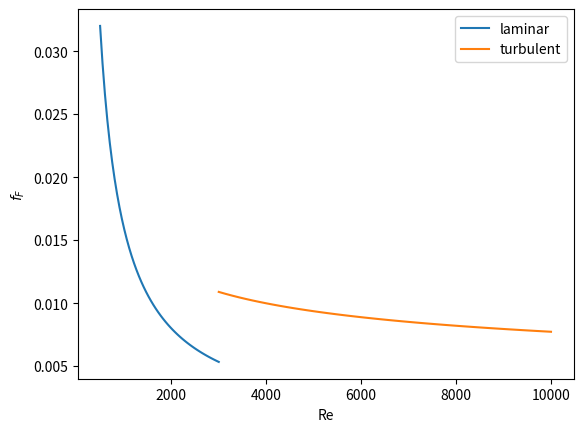
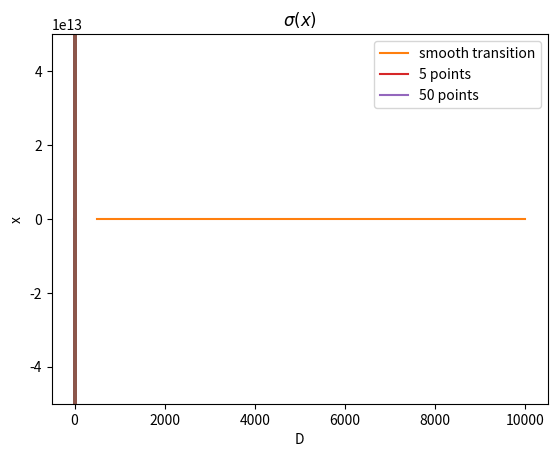
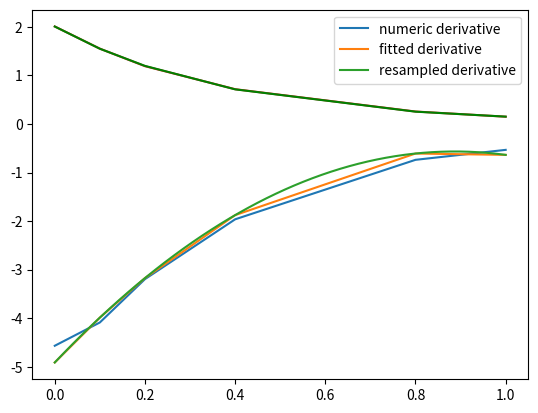
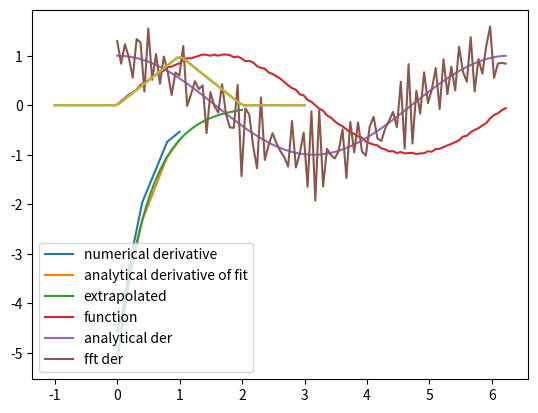

These figures' Python source, in order: (Note: this script raises an exception after producing the figures.)
import matplotlib.pyplot as plt
import numpy as np
import time

'''
These are the brainless way to calculate numerical derivatives. They
work well for very smooth data. they are surprisingly fast even up to
10000 points in the vector.
'''

x = np.linspace(0.78,0.79,100)
y = np.sin(x)
dy_analytical = np.cos(x)

'''
lets use a forward difference method:
that works up until the last point, where there is not
a forward difference to use. there, we use a backward difference.
'''

tf1 = time.time()
dyf = [0.0]*len(x)
for i in range(len(y)-1):
    dyf[i] = (y[i+1] - y[i])/(x[i+1]-x[i])
#set last element by backwards difference
dyf[-1] = (y[-1] - y[-2])/(x[-1] - x[-2])

print(' Forward difference took %f seconds' % (time.time() - tf1))

'''and now a backwards difference'''
tb1 = time.time()
dyb = [0.0]*len(x)
#set first element by forward difference
dyb[0] = (y[0] - y[1])/(x[0] - x[1])
for i in range(1,len(y)):
    dyb[i] = (y[i] - y[i-1])/(x[i]-x[i-1])

print(' Backward difference took %f seconds' % (time.time() - tb1))

'''and now, a centered formula'''
tc1 = time.time()
dyc = [0.0]*len(x)
dyc[0] = (y[0] - y[1])/(x[0] - x[1])
for i in range(1,len(y)-1):
    dyc[i] = (y[i+1] - y[i-1])/(x[i+1]-x[i-1])
dyc[-1] = (y[-1] - y[-2])/(x[-1] - x[-2])

print(' Centered difference took %f seconds' % (time.time() - tc1))

'''
the centered formula is the most accurate formula here
'''

plt.plot(x,dy_analytical,label='analytical derivative')
plt.plot(x,dyf,'--',label='forward')
plt.plot(x,dyb,'--',label='backward')
plt.plot(x,dyc,'--',label='centered')

plt.legend(loc='lower left');

import numpy as np
import matplotlib.pyplot as plt

x = np.linspace(0, 2 * np.pi, 100)
y = np.sin(x)
dy_analytical = np.cos(x)


# we need to specify the size of dy ahead because diff returns
#an array of n-1 elements
dy = np.zeros(y.shape, float) #we know it will be this size
dy[0:-1] = np.diff(y) / np.diff(x)
dy[-1] = (y[-1] - y[-2]) / (x[-1] - x[-2])


'''
calculate dy by center differencing using array slices
'''

dy2 = np.zeros(y.shape, float) #we know it will be this size
dy2[1:-1] = (y[2:] - y[0:-2]) / (x[2:] - x[0:-2])

# now the end points
dy2[0] = (y[1] - y[0]) / (x[1] - x[0])
dy2[-1] = (y[-1] - y[-2]) / (x[-1] - x[-2])

plt.plot(x,y)
plt.plot(x,dy_analytical,label='analytical derivative')
plt.plot(x,dy,label='forward diff')
plt.plot(x,dy2,'k--',lw=2,label='centered diff')
plt.legend(loc='lower left');

import numpy as np
import matplotlib.pyplot as plt

x = np.linspace(0, 2*np.pi, 100)
y = np.sin(x) + 0.1 * np.random.random(size=x.shape)
dy_analytical = np.cos(x)

#2-point formula
dyf = [0.0] * len(x)
for i in range(len(y)-1):
    dyf[i] = (y[i+1] - y[i])/(x[i+1]-x[i])
#set last element by backwards difference
dyf[-1] = (y[-1] - y[-2])/(x[-1] - x[-2])

'''
calculate dy by 4-point center differencing using array slices

\frac{y[i-2] - 8y[i-1] + 8[i+1] - y[i+2]}{12h}

y[0] and y[1] must be defined by lower order methods
and y[-1] and y[-2] must be defined by lower order methods
'''

dy = np.zeros(y.shape, float) #we know it will be this size
h = x[1] - x[0] #this assumes the points are evenely spaced!
dy[2:-2] = (y[0:-4] - 8 * y[1:-3] + 8 * y[3:-1] - y[4:]) / (12.0 * h)

# simple differences at the end-points
dy[0] = (y[1] - y[0])/(x[1] - x[0])
dy[1] = (y[2] - y[1])/(x[2] - x[1])
dy[-2] = (y[-2] - y[-3]) / (x[-2] - x[-3])
dy[-1] = (y[-1] - y[-2]) / (x[-1] - x[-2])


plt.plot(x, y)
plt.plot(x, dy_analytical, label='analytical derivative')
plt.plot(x, dyf, 'r-', label='2pt-forward diff')
plt.plot(x, dy, 'k--', lw=2, label='4pt-centered diff')
plt.legend(loc='lower left');

import numpy as np
import matplotlib.pyplot as plt

tspan = [0, 0.1, 0.2, 0.4, 0.8, 1]
Ca_data = [2.0081,  1.5512,  1.1903,  0.7160,  0.2562,  0.1495]

p = np.polyfit(tspan, Ca_data, 3)
plt.figure()
plt.plot(tspan, Ca_data)
plt.plot(tspan, np.polyval(p, tspan), 'g-')

# compute derivatives
dp = np.polyder(p)

dCdt_fit = np.polyval(dp, tspan)

dCdt_numeric = np.gradient(Ca_data, tspan) # 2-point deriv

plt.figure()
plt.plot(tspan, dCdt_numeric, label='numeric derivative')
plt.plot(tspan, dCdt_fit, label='fitted derivative')

t = np.linspace(min(tspan), max(tspan))
plt.plot(t, np.polyval(dp, t), label='resampled derivative')
plt.legend(loc='best');

import numpy as np
import matplotlib.pyplot as plt
from scipy.optimize import curve_fit

tspan = np.array([0, 0.1, 0.2, 0.4, 0.8, 1])
Ca_data = np.array([2.0081,  1.5512,  1.1903,  0.7160,  0.2562,  0.1495])

def func(t, Ca0, k):
    return Ca0 * np.exp(-k * t)


pars, pcov = curve_fit(func, tspan, Ca_data, p0=[2, 2.3])

plt.plot(tspan, Ca_data)
plt.plot(tspan, func(tspan, *pars), 'g-')

# analytical derivative
k, Ca0 = pars
dCdt = -k * Ca0 * np.exp(-k * tspan)
t = np.linspace(0, 2)
dCdt_res =  -k * Ca0 * np.exp(-k * t)

plt.figure()
plt.plot(tspan, np.gradient(Ca_data, tspan), label='numerical derivative')
plt.plot(tspan, dCdt, label='analytical derivative of fit')
plt.plot(t, dCdt_res, label='extrapolated')
plt.legend(loc='best');

import numpy as np
import matplotlib.pyplot as plt

N = 101 #number of points
L = 2 * np.pi #interval of data

x = np.arange(0.0, L, L/float(N)) #this does not include the endpoint

#add some random noise
y = np.sin(x) + 0.05 * np.random.random(size=x.shape)
dy_analytical = np.cos(x)

'''
http://sci.tech-archive.net/Archive/sci.math/2008-05/msg00401.html

you can use fft to calculate derivatives!
'''

if N % 2 == 0:
    k = np.asarray(list(range(0, N // 2)) + [0] + list(range(-N // 2 + 1, 0)), np.float64)
else:
    k = np.asarray(list(range(0, (N - 1) // 2)) + [0] + list(range(-(N - 1) // 2, 0)), np.float64)

k *= 2 * np.pi / L

fd = np.real(np.fft.ifft(1.0j * k * np.fft.fft(y)))

plt.plot(x, y, label='function')
plt.plot(x,dy_analytical,label='analytical der')
plt.plot(x,fd,label='fft der')
plt.legend(loc='lower left');

import numpy as np
import matplotlib.pyplot as plt

def f(x):   return np.sin(3*x)*np.log(x)

x = 0.7
h = 1e-7

# analytical derivative
dfdx_a = 3 * np.cos( 3*x)*np.log(x) + np.sin(3*x) / x

# finite difference
dfdx_fd = (f(x + h) - f(x))/h

# central difference
dfdx_cd = (f(x+h)-f(x-h))/(2*h)

# complex method
dfdx_I = np.imag(f(x + complex(0, h))/h)

print(dfdx_a)
print(dfdx_fd)
print(dfdx_cd)
print(dfdx_I)

def f1(x):
    if x < 0:
        return 0
    elif (x >= 0) & (x < 1):
        return x
    elif (x >= 1) & (x < 2):
        return 2.0 - x
    else:
        return 0

print(f1(-1))
#print(f1([0, 1, 2, 3]))  # does not work!

import numpy as np
import matplotlib.pyplot as plt

x = np.linspace(-1, 3)
y = [f1(xx) for xx in x]

plt.plot(x, y);

def f2(x):
    'fully vectorized version'
    x = np.asarray(x)
    y = np.zeros(x.shape)
    y += ((x >= 0) & (x < 1)) * x
    y += ((x >= 1) & (x < 2)) * (2 - x)
    return y

print(f2([-1, 0, 1, 2, 3, 4]))
x = np.linspace(-1,3);
plt.plot(x,f2(x));

def heaviside(x):
    x = np.array(x)
    if x.shape != ():
        y = np.zeros(x.shape)
        y[x > 0.0] = 1
        y[x == 0.0] = 0.5
    else: # special case for 0d array (a number)
        if x > 0: y = 1
        elif x == 0: y = 0.5
        else: y = 0
    return y

def f3(x):
    x = np.array(x)
    y1 = (heaviside(x) - heaviside(x - 1)) * x # first interval
    y2 = (heaviside(x - 1) - heaviside(x - 2)) * (2 - x) # second interval
    return y1 + y2

from scipy.integrate import quad
print(quad(f3, -1, 3))

plt.plot(x, f3(x));

import numpy as np
from scipy.optimize import fsolve
import matplotlib.pyplot as plt

def fF_laminar(Re):
    return 16.0 / Re

def fF_turbulent_unvectorized(Re):
    # Nikuradse correlation for turbulent flow
    # 1/np.sqrt(f) = (4.0*np.log10(Re*np.sqrt(f))-0.4)
    # we have to solve this equation to get f
    def func(f):
        return 1/np.sqrt(f) - (4.0*np.log10(Re*np.sqrt(f))-0.4)
    fguess = 0.01
    f, = fsolve(func, fguess)
    return f

# this enables us to pass vectors to the function and get vectors as
# solutions
fF_turbulent = np.vectorize(fF_turbulent_unvectorized)

Re1 = np.linspace(500, 3000)
f1 = fF_laminar(Re1)

Re2 = np.linspace(3000, 10000)
f2 = fF_turbulent(Re2)

plt.figure(1); plt.clf()
plt.plot(Re1, f1, label='laminar')
plt.plot(Re2, f2, label='turbulent')
plt.xlabel('Re')
plt.ylabel('$f_F$')
plt.legend();

x = np.linspace(-4, 4);
y = 1.0 / (1 + np.exp(-x / 0.1))
plt.figure(2)
plt.clf()
plt.plot(x, y)
plt.xlabel('x'); plt.ylabel('y'); plt.title('$\sigma(x)$');

def fanning_friction_factor(Re):
    '''combined, continuous correlation for the fanning friction factor.
    the alpha parameter is chosen to provide the desired smoothness.
    The transition region is about +- 4*alpha. The value 450 was
    selected to reasonably match the shape of the correlation
    function provided by Morrison (see last section of this file)'''
    sigma =  1. / (1 + np.exp(-(Re - 3000.0) / 450.0));
    f = (1-sigma) * fF_laminar(Re) + sigma * fF_turbulent(Re)
    return f

Re = np.linspace(500, 10000);
f = fanning_friction_factor(Re);

plt.plot(Re,f, label='smooth transition')
plt.xlabel('Re')
plt.ylabel('$f_F$')
plt.legend();

import numpy as np
import matplotlib.pyplot as plt

x0 = 2.0 / 3.0
x1 = 1.5

w = 0.05

D = np.linspace(0,2, 500)

sigmaD = 1.0 / (1.0 + np.exp(-(1 - D) / w))

x =  x0 + (x1 - x0)*(1 - sigmaD)

plt.plot(D, x)
plt.xlabel('D'); plt.ylabel('x');

from scipy.integrate import quad

ans, err = quad(lambda x: x**3, 0, 2)
print(ans)

from scipy.integrate import quad

def integrand(x):
    return x**3

ans, err = quad(integrand, 0, 2)
print(ans)

import numpy as np

x = np.array([0, 0.5, 1, 1.5, 2])
y = x**3

i2 = np.trapz(y, x)

error = (i2 - 4) / 4

print(i2, error)

import numpy as np
import matplotlib.pyplot as plt
x = np.array([0, 0.5, 1, 1.5, 2])
y = x**3

x2 = np.linspace(0, 2)
y2 = x2**3

plt.plot(x, y, label='5 points')
plt.plot(x2, y2, label='50 points')
plt.legend();

import numpy as np

x2 = np.linspace(0, 2, 100)
y2 = x2**3

print(np.trapz(y2, x2))

from scipy.interpolate import interp1d
from scipy.integrate import quad
import numpy as np

x = [0, 0.5, 1, 1.5, 2]
y = [0,    0.1250,    1.0000,    3.3750,    8.0000]

f = interp1d(x, y)

# numerical trapezoid method
xfine = np.linspace(0.25, 1.75)
yfine = f(xfine)
print(np.trapz(yfine, xfine))

# quadrature with interpolation
ans, err = quad(f, 0.25, 1.75)
print(ans)

import numpy as np

ppar = [4, 3, -2, 10]
p = np.poly1d(ppar)

print(p(3))
print(np.polyval(ppar, 3))

x = 3
print(4*x**3 + 3*x**2 -2*x + 10)

import numpy as np

p = np.poly1d([2, 0, -1])
p2 = np.polyder(p)
print(p2)
print(p2(4))

import numpy as np

p = np.poly1d([2, 0, -1])
p2 = np.polyint(p)
print(p2)
print(p2(4) - p2(2))

import numpy as np
print(np.roots([2, 0, -1])) # roots are +- sqrt(2)

# note that imaginary roots exist, e.g. x^2 + 1 = 0 has two roots, +-i
p = np.poly1d([1, 0, 1])
print(np.roots(p))

import numpy as np
# numerical values of the constants
a = 3.49e4
b = 1.45
p = 679.7   # pressure in psi
T = 683     # T in Rankine
n = 1.136   # lb-moles
R = 10.73   # ft^3 * psi /R / lb-mol

ppar = [1.0, -(p*n*b+n*R*T)/p, n**2*a/p,  -n**3*a*b/p];
print(np.roots(ppar))

import matplotlib.pyplot as plt
import numpy as np

@np.vectorize
def wilkinson(x):
    p = np.prod(np.array([x - i for i in range(1, 21)]))
    return p

x = np.linspace(0, 21, 1000)
plt.plot(x, wilkinson(x))
plt.ylim([-5e13, 5e13]);

from sympy import Symbol, Poly
from sympy.polys.polytools import   poly_from_expr

x = Symbol('x')
W = 1
for i in range(1, 21):
    W = W * (x-i)

print(W.expand())

P,d = poly_from_expr(W.expand())
print(P)

import numpy as np
from sympy import Symbol
from sympy.polys.polytools import   poly_from_expr

x = Symbol('x')
W = 1
for i in range(1, 21):
    W = W * (x-i)

P,d = poly_from_expr(W.expand())
p = P.all_coeffs()
x = np.arange(1, 21)
print('\nThese are the known roots\n',x)

# evaluate the polynomial at the known roots
print('\nThe polynomial evaluates to {0} at the known roots'.format(np.polyval(p, x)))

# find the roots ourselves
roots = np.roots(p)
print('\nHere are the roots from numpy:\n', roots)

# evaluate solution at roots
print('\nHere is the polynomial evaluated at the calculated roots:\n', np.polyval(p, roots))

import numpy as np
from sympy import Symbol
from sympy.polys.polytools import   poly_from_expr

x = Symbol('x')
W = 1
for i in range(1, 21):
    W = W * (x - i)

P, d = poly_from_expr(W.expand())
p = P.all_coeffs()
x = np.arange(1, 21, dtype=np.float)
print('\nThese are the known roots\n',x)

# evaluate the polynomial at the known roots
print('\nThe polynomial evaluates to {0} at the known roots'.format(np.polyval(p, x)))

import numpy as np
from sympy import Symbol
from sympy.polys.polytools import   poly_from_expr

x = Symbol('x')
W = 1
for i in range(1, 21):
    W = W * (x - i)

P,d = poly_from_expr(W.expand())
p = [float(x) for x in P.all_coeffs()]
x = np.arange(1, 21)
print('\nThese are the known roots\n',x)

# evaluate the polynomial at the known roots
print('\nThe polynomial evaluates to {0} at the known roots'.format(np.polyval(p, x)))

import numpy as np
from sympy import Symbol
from sympy.polys.polytools import   poly_from_expr

x = Symbol('x')
W = 1
for i in range(1, 21):
    W = W * (x - i)

P, d = poly_from_expr(W.expand())
p = P.all_coeffs()
print(p)
print('{0:<30s}{1:<30s}{2}'.format('Integer','Float','\delta'))
for pj in p:
    print('{0:<30d}{1:<30f}{2:3e}'.format(int(pj), float(pj), int(pj) - float(pj)))

import numpy as np
import time

a = 0.0; b = np.pi;
N = 1000; # this is the number of intervals

h = (b - a)/N; # this is the width of each interval
x = np.linspace(a, b, N)
y = np.sin(x); # the sin function is already vectorized

t0 = time.time()
f = 0.0
for k in range(len(x) - 1):
    f += 0.5 * ((x[k+1] - x[k]) * (y[k+1] + y[k]))

tf = time.time() - t0
print('time elapsed = {0} sec'.format(tf))

print(f)

t0 = time.time()
Xk = x[1:-1] - x[0:-2] # vectorized version of (x[k+1] - x[k])
Yk = y[1:-1] + y[0:-2] # vectorized version of (y[k+1] + y[k])

f = 0.5 * np.sum(Xk * Yk) # vectorized version of the loop above
tf = time.time() - t0
print('time elapsed = {0} sec'.format(tf))

print(f)

t0 = time.time()
f = 0.5 * np.dot(Xk, Yk)
tf = time.time() - t0
print('time elapsed = {0} sec'.format(tf))

print(f)

import numpy as np
from scipy.integrate import simps, romb

a = 0.0; b = np.pi / 4.0;
N = 10  # this is the number of intervals

x = np.linspace(a, b, N)
y = np.cos(x)

t = np.trapz(y, x)
s = simps(y, x)
a = np.sin(b) - np.sin(a)

print('trapz = {0} ({1:%} error)'.format(t, (t - a)/a))
print('simps = {0} ({1:%} error)'.format(s, (s - a)/a))
print('analy = {0}'.format(a))

from scipy.integrate import quad

def integrand(x):
    return x**2

ans, err = quad(integrand, 0, 1)
print(ans)

from scipy.integrate import dblquad
import numpy as np

def integrand(y, x):
    'y must be the first argument, and x the second.'
    return y * np.sin(x) + x * np.cos(y)

ans, err = dblquad(integrand, np.pi, 2*np.pi,
		   lambda x: 0,
		   lambda x: np.pi)
print (ans)

from scipy.integrate import tplquad
import numpy as np

def integrand(z, y, x):
    return y * np.sin(x) + z * np.cos(x)

ans, err = tplquad(integrand,
                   0, np.pi,  # x limits
                   lambda x: 0,
                   lambda x: 1, # y limits
                   lambda x,y: -1,
                   lambda x,y: 1) # z limits

print (ans)

import scipy
from scipy.integrate import quad

nu0 = 5     # L/min
alpha = 1.0 # L/min
def integrand(t):
    return nu0 + alpha * t

t0 = 0.0
tfinal = 10.0
V, estimated_error = quad(integrand, t0, tfinal)
print('{0:1.2f} L flowed into the tank over 10 minutes'.format(V))

import numpy as np

from scipy.integrate import quad, romberg

a = 0.0
b = np.pi / 4.0

print(quad(np.sin, a, b))
print(romberg(np.sin, a, b))

from sympy import solve, symbols, pprint

a, b, c, x = symbols('a,b,c,x')

f = a*x**2 + b*x + c

solution = solve(f, x)
print(solution)
pprint(solution)

from sympy import diff

print(diff(f, x))
print(diff(f, x, 2))

print(diff(f, a))

from sympy import integrate

print(integrate(f, x))          # indefinite integral
print(integrate(f, (x, 0, 1)))  # definite integral from x=0..1

from sympy import Function, Symbol, dsolve
f = Function('f')
x = Symbol('x')
fprime = f(x).diff(x) - f(x) # f' = f(x)

y = dsolve(fprime, f(x))

print(y)
print(y.subs(x,4))
print([y.subs(x, X) for X in [0, 0.5, 1]]) # multiple values

print(3.0 * (1.0/3.0))
print(1.0 == 3.0 * (1.0/3.0))

print(49.0 * (1.0/49.0))
print(1.0 == 49.0 * (1.0/49.0))

print('{0:1.16f}'.format(49.0 * (1.0 / 49.0) ))
print('{0:1.16f}'.format(1.0))
print(1 - 49.0 * (1.0 / 49.0))

# Implemented from Acta Crystallographica A60, 1-6 (2003). doi:10.1107/S010876730302186X

import numpy as np
print(np.spacing(1))

def feq(x, y, epsilon):
    'x == y'
    return not((x < (y - epsilon)) or (y < (x - epsilon)))

print(feq(1.0, 49.0 * (1.0/49.0), np.spacing(1)))

import numpy as np

def flt(x, y, epsilon):
    'x < y'
    return x < (y - epsilon)

def fgt(x, y, epsilon):
    'x > y'
    return y < (x - epsilon)

def fle(x, y, epsilon):
    'x <= y'
    return not(y < (x - epsilon))

def fge(x, y, epsilon):
    'x >= y'
    return not(x < (y - epsilon))

print(fge(1.0, 49.0 * (1.0/49.0), np.spacing(1)))
print(fle(1.0, 49.0 * (1.0/49.0), np.spacing(1)))

print(fgt(1.0 + np.spacing(1), 49.0 * (1.0/49.0), np.spacing(1)))
print(flt(1.0 - 2 * np.spacing(1), 49.0 * (1.0/49.0), np.spacing(1)))